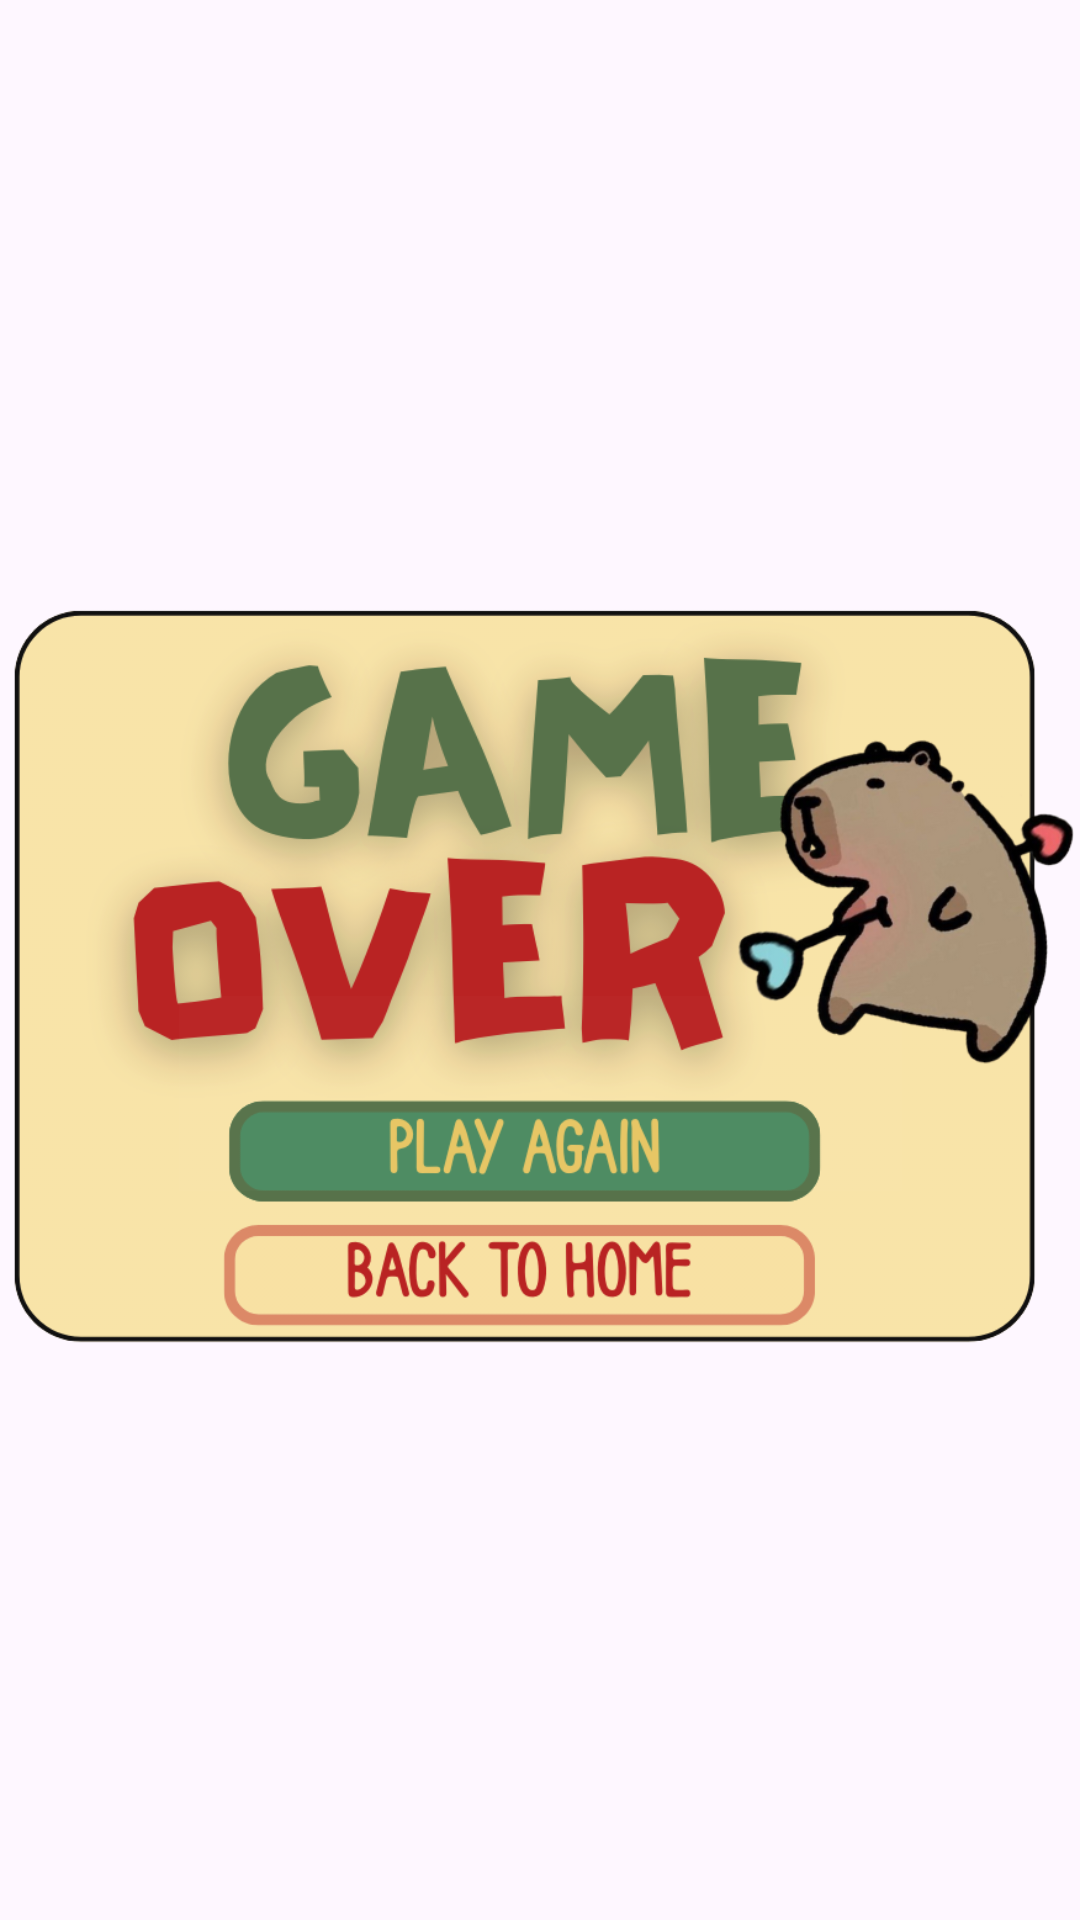

Here is an Android app screen rendered from its layout file. Give the layout XML and the strings, colors and styles it references.
<!-- AndroidManifest.xml: application theme Theme.CapyBara -->
<!-- res/layout/popup_gameover.xml -->
<?xml version="1.0" encoding="utf-8"?>
<androidx.constraintlayout.widget.ConstraintLayout
    xmlns:android="http://schemas.android.com/apk/res/android"
    xmlns:app="http://schemas.android.com/apk/res-auto"
    android:layout_width="match_parent"
    android:layout_height="match_parent">

    <ImageView
        android:id="@+id/imageView3"
        android:layout_width="wrap_content"
        android:layout_height="wrap_content"
        android:src="@drawable/gameover_popup"
        app:layout_constraintTop_toTopOf="parent"
        app:layout_constraintStart_toStartOf="parent"
        app:layout_constraintEnd_toEndOf="parent"
        app:layout_constraintBottom_toBottomOf="parent" />

    <Button
        android:id="@+id/homebtn"
        android:layout_width="219dp"
        android:layout_height="wrap_content"
        android:layout_marginBottom="5dp"
        android:background="#00FFFFFF"
        android:clickable="true"
        app:layout_constraintBottom_toBottomOf="parent"
        app:layout_constraintEnd_toEndOf="parent"
        app:layout_constraintHorizontal_bias="0.442"
        app:layout_constraintStart_toStartOf="@id/imageView3"
        app:layout_constraintTop_toTopOf="@id/imageView3"
        app:layout_constraintVertical_bias="0.687" />

    <Button
        android:id="@+id/resetButton"
        android:layout_width="241dp"
        android:layout_height="65dp"
        android:layout_marginBottom="8dp"
        android:background="#03FFFFFF"
        android:clickable="true"
        app:layout_constraintBottom_toTopOf="@id/homebtn"
        app:layout_constraintEnd_toEndOf="parent"
        app:layout_constraintStart_toStartOf="@id/imageView3"
        app:layout_constraintTop_toTopOf="@id/imageView3"
        app:layout_constraintVertical_bias="1.0" />

</androidx.constraintlayout.widget.ConstraintLayout>
<!-- resources referenced by this layout -->
<resources>
  <!-- drawable gameover_popup: png bitmap (drawable, 215973 bytes) -->
  <style name="Theme.CapyBara" parent="Base.Theme.CapyBara" />
  <style name="Base.Theme.CapyBara" parent="Theme.Material3.DayNight.NoActionBar">
          
          
      </style>
</resources>
